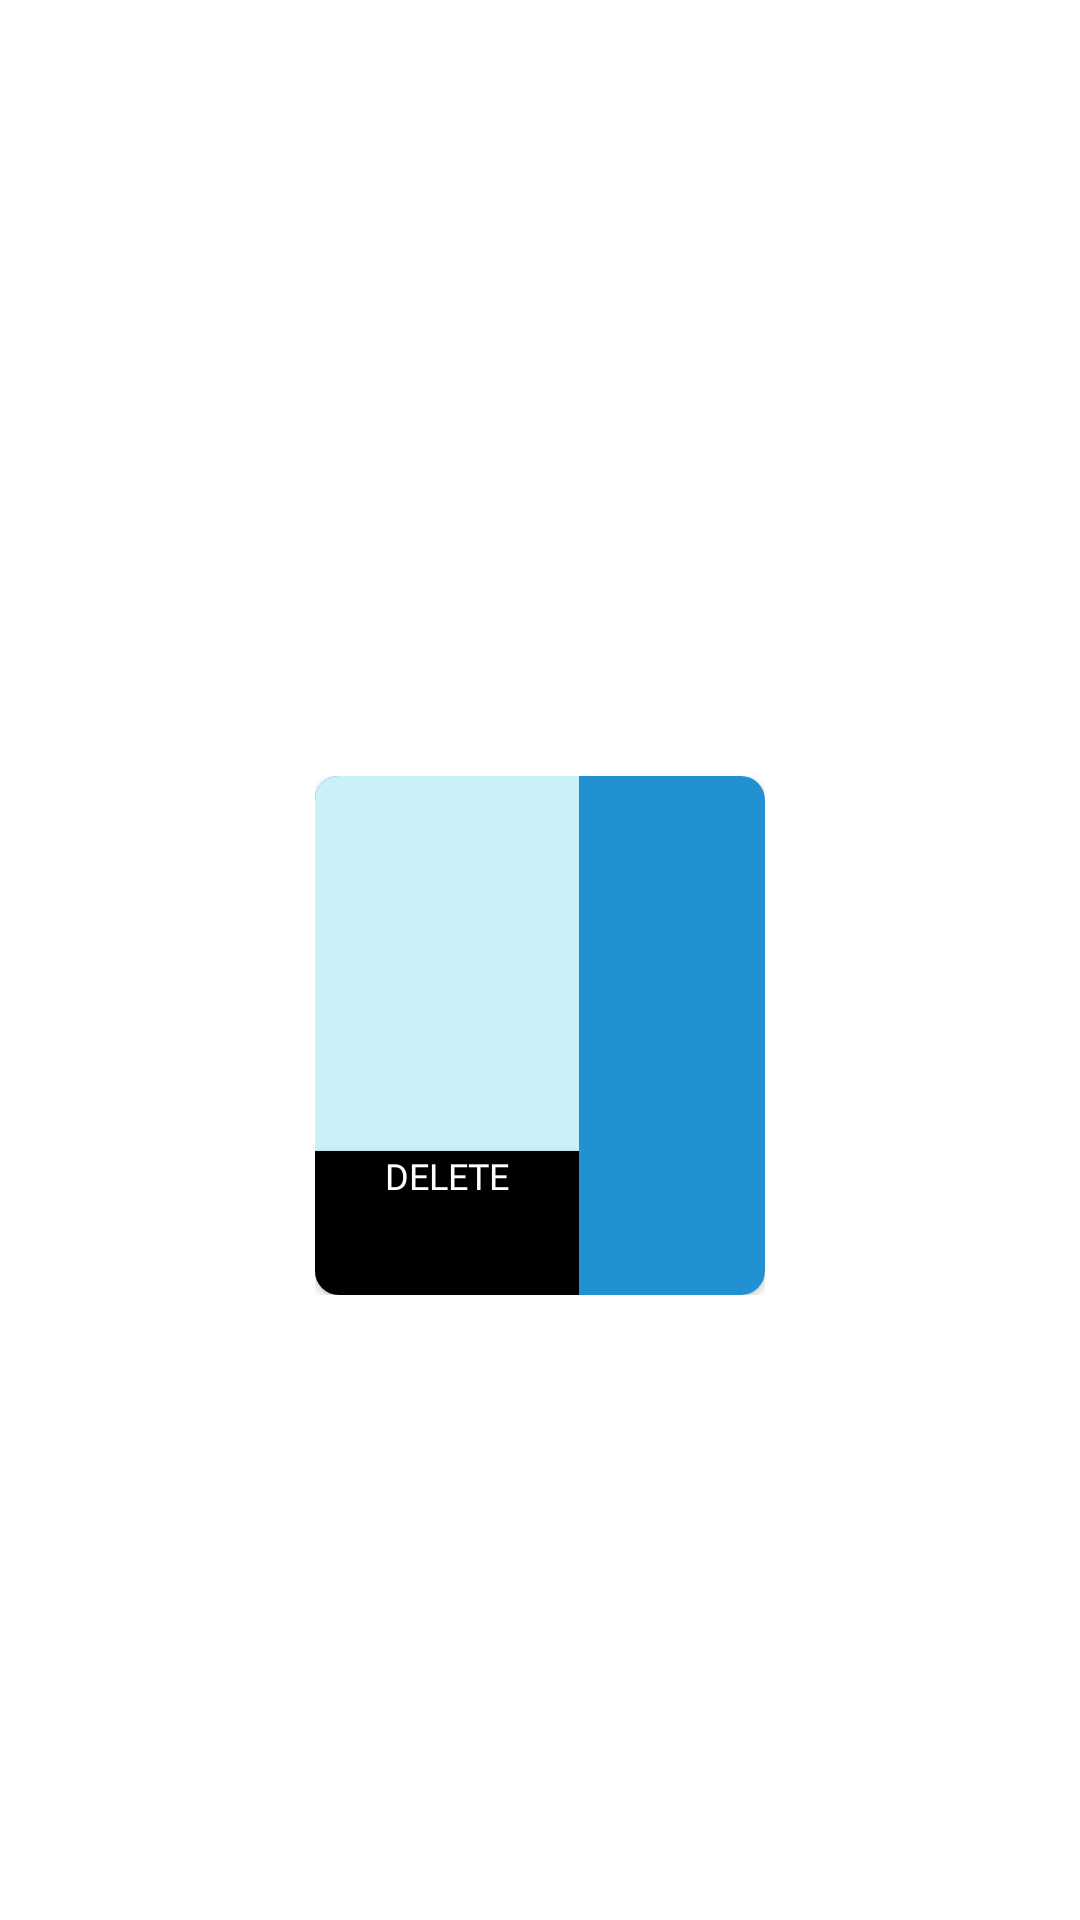

Reconstruct the res/layout file that produces this screen, plus the resources it refers to.
<!-- AndroidManifest.xml: application theme Theme.Admin -->
<!-- res/layout/model_page1.xml -->
<?xml version="1.0" encoding="utf-8"?>
<androidx.constraintlayout.widget.ConstraintLayout xmlns:android="http://schemas.android.com/apk/res/android"
    android:id="@+id/cl1"
    xmlns:tools="http://schemas.android.com/tools"
    android:layout_width="match_parent"
    android:layout_height="match_parent"
    xmlns:app="http://schemas.android.com/apk/res-auto"

    >

    <LinearLayout
        android:layout_width="wrap_content"
        android:layout_height="wrap_content"
        app:layout_constraintBottom_toBottomOf="parent"
        app:layout_constraintEnd_toEndOf="parent"
        app:layout_constraintStart_toStartOf="parent"
        app:layout_constraintTop_toTopOf="parent"


        android:layout_marginLeft="16dp"
        android:layout_marginRight="16dp"
        android:paddingTop="50dp"
        android:gravity="bottom"
        >




    <androidx.cardview.widget.CardView
     android:id="@+id/card1"
        android:layout_width="150dp"
        android:layout_height="wrap_content"






        android:foregroundGravity="center"
        android:elevation="20dp"
        app:cardCornerRadius="8dp"
       >

        <LinearLayout
            android:layout_width="match_parent"
            android:layout_height="wrap_content"
            android:background="@color/color3"
            android:orientation="vertical">


            <LinearLayout
                android:layout_width="wrap_content"
                android:layout_height="wrap_content"
                android:background="@color/blue_shade1"
                >
                <Button
                    android:id="@+id/btndel"
                    android:layout_width="match_parent"
                    android:layout_height="wrap_content"
                    android:layout_marginTop="125dp"
                    android:fontFamily="@font/montserrat_subrayada"
                    android:gravity="center_horizontal"

                    android:textSize="12sp"
                    android:background="@color/black"


                    android:text="@string/delete"
                    android:textColor="@color/white"

                    />


            </LinearLayout>




        </LinearLayout>
    </androidx.cardview.widget.CardView>
    </LinearLayout>

    <ImageView
        android:id="@+id/iv1"
        android:layout_width="100dp"
        android:layout_height="100dp"
        app:layout_constraintBottom_toBottomOf="parent"
        app:layout_constraintEnd_toEndOf="parent"
        app:layout_constraintHorizontal_bias="0.53"
        app:layout_constraintStart_toStartOf="parent"
        app:layout_constraintTop_toTopOf="parent"
        app:layout_constraintVertical_bias="0.298"
        tools:srcCompat="@tools:sample/avatars" />

</androidx.constraintlayout.widget.ConstraintLayout>
<!-- resources referenced by this layout -->
<resources>
  <color name="black">#000000</color>
  <color name="blue_shade1">#caf0f8</color>
  <color name="color3">#2291d2</color>
  <color name="white">#FFFFFF</color>
  <string name="delete">Delete</string>
  <style name="Theme.Admin" parent="Theme.MaterialComponents.DayNight.NoActionBar">
          
          <item name="colorPrimary">@color/color3</item>
          <item name="colorPrimaryVariant">@color/color3</item>
          <item name="colorOnPrimary">@color/white</item>
          
          <item name="colorSecondary">@color/color3</item>
          <item name="colorSecondaryVariant">@color/color3</item>
          <item name="colorOnSecondary">@color/black</item>
          
          <item name="android:statusBarColor" tools:targetApi="l">?attr/colorPrimaryVariant</item>
          
      </style>
</resources>
